Run: headless pygame with SDL's dummy video driver; simulated clock (each Clock.tick advances the game by its frame time, no real sleeping); random seed 0; keys injected as events and as key.get_pressed() state; no mouse input.
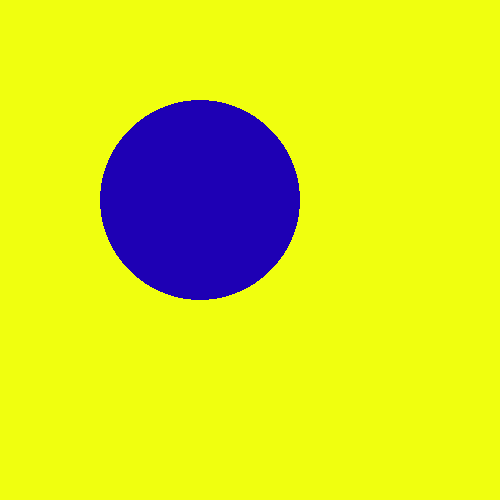
Frame 1 of 4 · flips 1–60 · no input
Frame 2 of 4 · flips 61–180 · tapped SPACE, RETURN · held RIGHT (→), D · screen unchanged from frame 1, image omitted
Frame 3 of 4 · flips 181–300 · held DOWN (↓), S · screen unchanged from frame 2, image omitted
Frame 4 of 4 · flips 301–420 · held LEFT (←), A, UP (↑), W · screen unchanged from frame 3, image omitted

The pygame program that drew these frames:

import pygame
pygame.init()

X = 500
Y = 500
YELLOW = (240, 255, 15)
NAVY_BLUE = (30, 0, 180)

DISPLAY = pygame.display.set_mode([X, Y])
running = True

while running:
    DISPLAY.fill(YELLOW)
    pygame.draw.circle(DISPLAY, NAVY_BLUE,(200, 200), 100)
    pygame.display.flip() 
